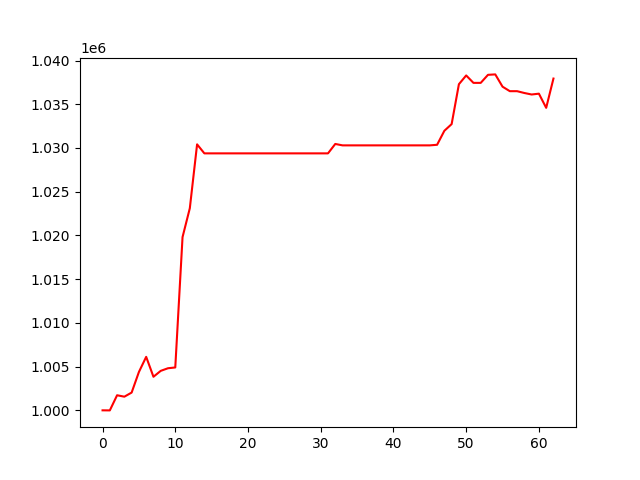

The data file committed next to this chart (first rows):
, 0
0, 1000000
1, 999992
2, 1001724
3, 1001560
4, 1002031
5, 1004384
6, 1006116
7, 1003839
8, 1004514
9, 1004813
10, 1004902
11, 1019812
12, 1023110
13, 1030417
14, 1029386
15, 1029386
16, 1029386
17, 1029386
18, 1029386
19, 1029386
20, 1029386
21, 1029386
22, 1029386
23, 1029386
24, 1029386
25, 1029386
26, 1029386
27, 1029386
28, 1029386
29, 1029386
30, 1029386
31, 1029386
32, 1030462
33, 1030301
34, 1030301
35, 1030301
36, 1030301
37, 1030301
38, 1030301
39, 1030301
40, 1030301
41, 1030301
42, 1030301
43, 1030301
44, 1030301
45, 1030301
46, 1030368
47, 1031968
48, 1032733
49, 1037297
50, 1038297
51, 1037448
52, 1037448
53, 1038368
54, 1038417
55, 1037012
56, 1036498
57, 1036498
58, 1036289
59, 1036118
... 3 more rows
